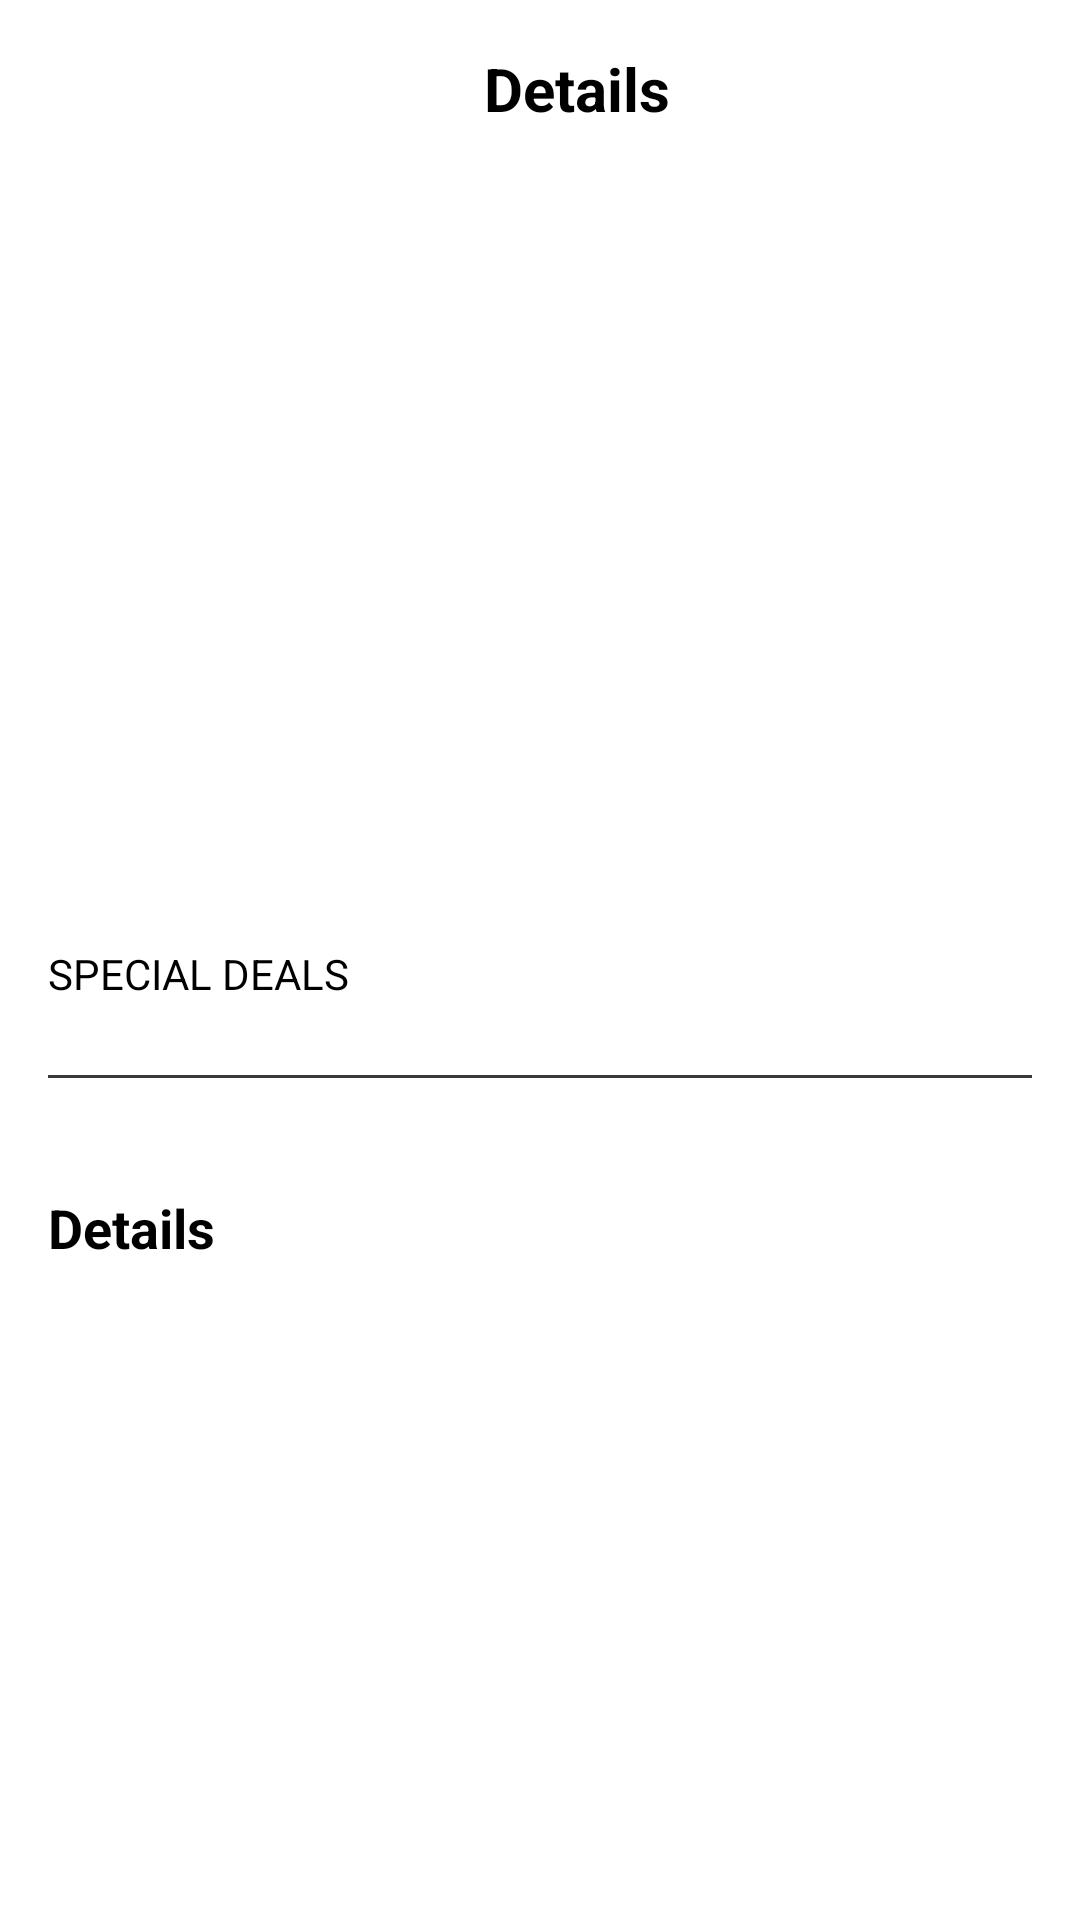

Produce the Android XML layout that renders to this screen, including the resource entries it uses.
<!-- AndroidManifest.xml: application theme Theme.BuzzebeesAssignment -->
<!-- res/layout/fragment_description.xml -->
<?xml version="1.0" encoding="utf-8"?>
<layout xmlns:android="http://schemas.android.com/apk/res/android"
    xmlns:app="http://schemas.android.com/apk/res-auto"
    xmlns:tools="http://schemas.android.com/tools">

    <data>
        <import type="android.view.View"/>
        <variable
            name="viewmodel"
            type="com.example.buzzebeesassignment.model.MainViewModel" />
    </data>

    <LinearLayout
        android:layout_width="match_parent"
        android:layout_height="match_parent"
        android:orientation="vertical"
        android:background="@color/white">

        <LinearLayout
            android:layout_width="match_parent"
            android:layout_height="wrap_content"
            android:layout_margin="16dp"
            android:orientation="horizontal">

            <ImageView
                android:id="@+id/imageBack"
                android:layout_width="25dp"
                android:layout_height="25dp"
                android:layout_gravity="center_vertical"
                android:src="@drawable/ic_baseline_arrow_back_ios_24"/>

            <TextView
                android:layout_width="0dp"
                android:layout_height="wrap_content"
                android:layout_weight="1"
                android:gravity="center"
                android:text="@string/text_details"
                android:textSize="@dimen/h1"
                android:textStyle="bold"
                android:textColor="@color/black"
                />

        </LinearLayout>

        <ScrollView
            android:layout_width="match_parent"
            android:layout_height="0dp"
            android:layout_weight="1"
            android:fillViewport="true">

            <LinearLayout
                android:layout_width="match_parent"
                android:layout_height="wrap_content"
                android:orientation="vertical">

                <ImageView
                    android:id="@+id/imageCampaign"
                    android:layout_width="match_parent"
                    android:layout_height="240dp"
                    android:adjustViewBounds="true"
                    android:scaleType="centerCrop"/>

                <LinearLayout
                    android:layout_width="match_parent"
                    android:layout_height="wrap_content"
                    android:orientation="vertical"
                    android:layout_margin="16dp">

                    <TextView
                        android:layout_width="match_parent"
                        android:layout_height="wrap_content"
                        android:text="@string/text_special_deals"
                        android:textSize="@dimen/h4"
                        android:textColor="@color/black"/>

                    <TextView
                        android:id="@+id/textName"
                        android:layout_width="match_parent"
                        android:layout_height="wrap_content"
                        android:text="@{viewmodel.selectedCampaign.name}"
                        android:textSize="@dimen/h2"
                        android:textColor="@color/black"
                        android:textStyle="bold"/>

                    <FrameLayout
                        android:layout_width="match_parent"
                        android:layout_height="1dp"
                        android:background="@color/text_gray"/>

                    <TextView
                        android:id="@+id/textPrice"
                        android:layout_width="match_parent"
                        android:layout_height="wrap_content"
                        android:text="@{viewmodel.selectedCampaign.price}"
                        android:textSize="@dimen/h3"
                        android:textColor="@color/text_orange"
                        android:textStyle="bold"/>

                    <TextView
                        android:layout_width="match_parent"
                        android:layout_height="wrap_content"
                        android:layout_marginTop="16dp"
                        android:text="@string/text_details"
                        android:textSize="@dimen/h2"
                        android:textColor="@color/black"
                        android:textStyle="bold"/>

                    <TextView
                        android:id="@+id/textDescription"
                        android:layout_width="match_parent"
                        android:layout_height="wrap_content"
                        android:text="@{viewmodel.selectedCampaign.description}"
                        android:textSize="@dimen/h4"
                        android:textColor="@color/text_gray"/>

                </LinearLayout>


            </LinearLayout>

        </ScrollView>

    </LinearLayout>

</layout>
<!-- resources referenced by this layout -->
<resources>
  <color name="black">#FF000000</color>
  <color name="text_gray">#3A3A3A</color>
  <color name="text_orange">#FF760E</color>
  <color name="white">#FFFFFFFF</color>
  <dimen name="h1">20sp</dimen>
  <dimen name="h2">18sp</dimen>
  <dimen name="h3">16sp</dimen>
  <dimen name="h4">14sp</dimen>
  <string name="text_details">Details</string>
  <string name="text_special_deals">SPECIAL DEALS</string>
  <style name="Theme.BuzzebeesAssignment" parent="Theme.MaterialComponents.Light.NoActionBar">
          
          <item name="colorPrimary">@color/purple_500</item>
          <item name="colorPrimaryVariant">@color/purple_700</item>
          <item name="colorOnPrimary">@color/white</item>
          
          <item name="colorSecondary">@color/teal_200</item>
          <item name="colorSecondaryVariant">@color/teal_700</item>
          <item name="colorOnSecondary">@color/black</item>
          
          <item name="android:statusBarColor" tools:targetApi="l">?attr/colorPrimaryVariant</item>
          
      </style>
  <color name="purple_500">#FF6200EE</color>
  <color name="purple_700">#FF3700B3</color>
  <color name="teal_200">#FF03DAC5</color>
  <color name="teal_700">#FF018786</color>
</resources>
